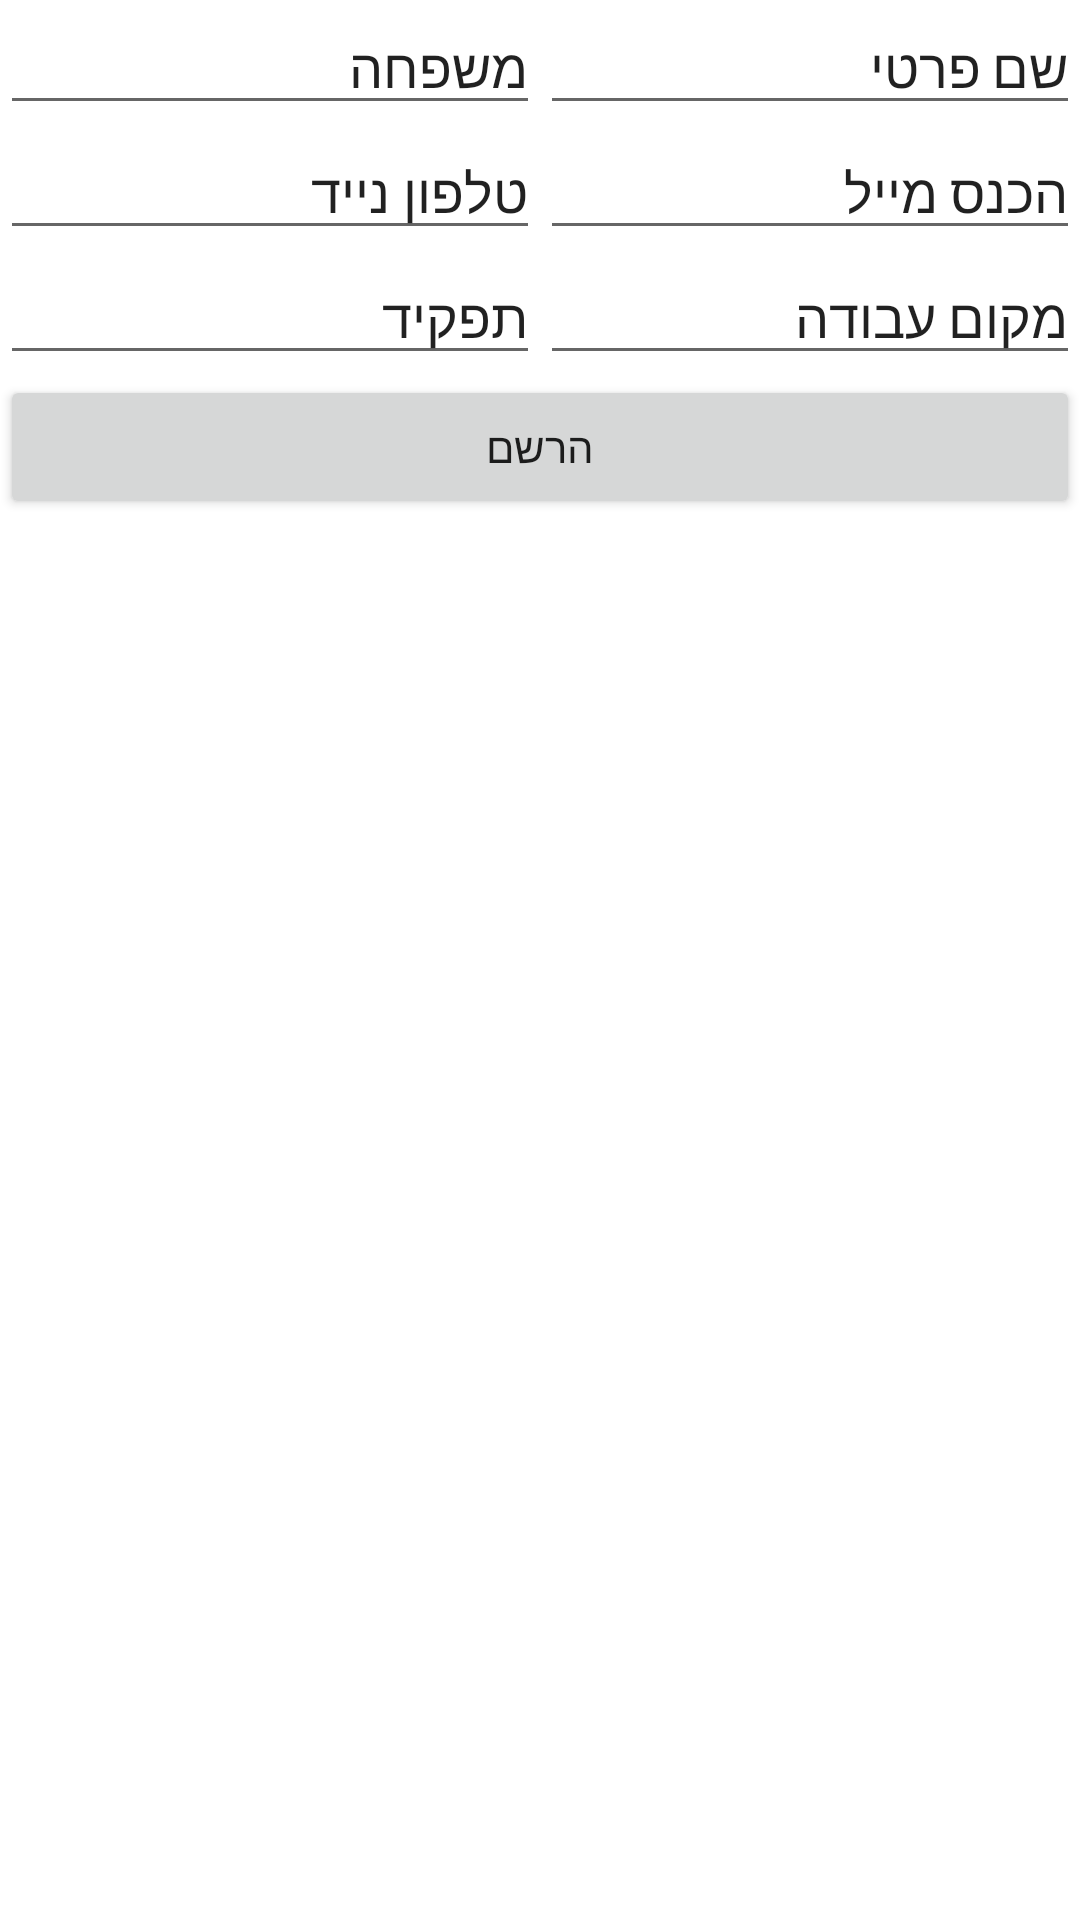

Write the Android layout XML for this screen, with the resource values it uses.
<!-- AndroidManifest.xml: application theme Theme.9to5 -->
<!-- res/layout/activity_profile_page.xml -->
<?xml version="1.0" encoding="utf-8"?>
<LinearLayout xmlns:android="http://schemas.android.com/apk/res/android"
    xmlns:tools="http://schemas.android.com/tools"
    android:layout_width="match_parent"
    android:layout_height="match_parent"
    android:orientation="vertical">

    <LinearLayout
        android:layout_width="match_parent"
        android:layout_height="wrap_content"
        android:orientation="horizontal">

        <EditText
            android:id="@+id/editTextTextPersonName8"
            android:layout_width="match_parent"
            android:layout_height="wrap_content"
            android:layout_weight="1"
            android:inputType="textPersonName"
            android:text="משפחה" />

        <EditText
            android:id="@+id/editTextTextPersonName7"
            android:layout_width="match_parent"
            android:layout_height="wrap_content"
            android:layout_weight="1"
            android:inputType="textPersonName"
            android:text="שם פרטי" />

    </LinearLayout>

    <LinearLayout
        android:layout_width="match_parent"
        android:layout_height="wrap_content"
        android:orientation="horizontal">

        <EditText
            android:layout_width="match_parent"
            android:layout_height="wrap_content"
            android:layout_weight="1"
            android:hint="הכנס טלפון נייד"

            android:inputType="phone"
            android:text="טלפון נייד"
            android:textAlignment="textEnd"
            android:verticalScrollbarPosition="right"
            tools:ignore="TouchTargetSizeCheck" />

        <EditText

            android:layout_width="match_parent"
            android:layout_height="wrap_content"
            android:layout_weight="1"
            android:ems="10"
            android:hint="הכנס מייל"
            android:inputType="textEmailAddress"
            android:text="הכנס מייל"
            tools:ignore="TouchTargetSizeCheck" />

    </LinearLayout>

    <LinearLayout
        android:layout_width="match_parent"
        android:layout_height="wrap_content"
        android:orientation="horizontal">

        <EditText
            android:layout_width="match_parent"
            android:layout_height="wrap_content"
            android:layout_weight="1"
            android:hint="מקום עבודה"
            android:inputType="textPersonName"
            android:text="תפקיד"
            tools:ignore="TouchTargetSizeCheck" />

        <EditText

            android:layout_width="match_parent"
            android:layout_height="wrap_content"
            android:layout_weight="1"
            android:ems="10"
            android:hint="תפקיד"
            android:inputType="textPersonName"
            android:text="מקום עבודה"
            tools:ignore="TouchTargetSizeCheck" />

    </LinearLayout>

    <Button
        android:id="@+id/buttonProfile"
        android:layout_width="match_parent"
        android:layout_height="wrap_content"
        android:text="הרשם" />

</LinearLayout>
<!-- resources referenced by this layout -->
<resources>
  <style name="Theme.9to5" parent="Theme.MaterialComponents.DayNight.DarkActionBar">
          
          <item name="colorPrimary">@color/purple_500</item>
          <item name="colorPrimaryVariant">@color/purple_700</item>
          <item name="colorOnPrimary">@color/white</item>
          
          <item name="colorSecondary">@color/teal_200</item>
          <item name="colorSecondaryVariant">@color/teal_700</item>
          <item name="colorOnSecondary">@color/black</item>
          
          <item name="android:statusBarColor" tools:targetApi="l">?attr/colorPrimaryVariant</item>
          
      </style>
  <color name="purple_500">#FF6200EE</color>
  <color name="purple_700">#FF3700B3</color>
  <color name="white">#FFFFFFFF</color>
  <color name="teal_200">#FF03DAC5</color>
  <color name="teal_700">#FF018786</color>
  <color name="black">#FF000000</color>
</resources>
